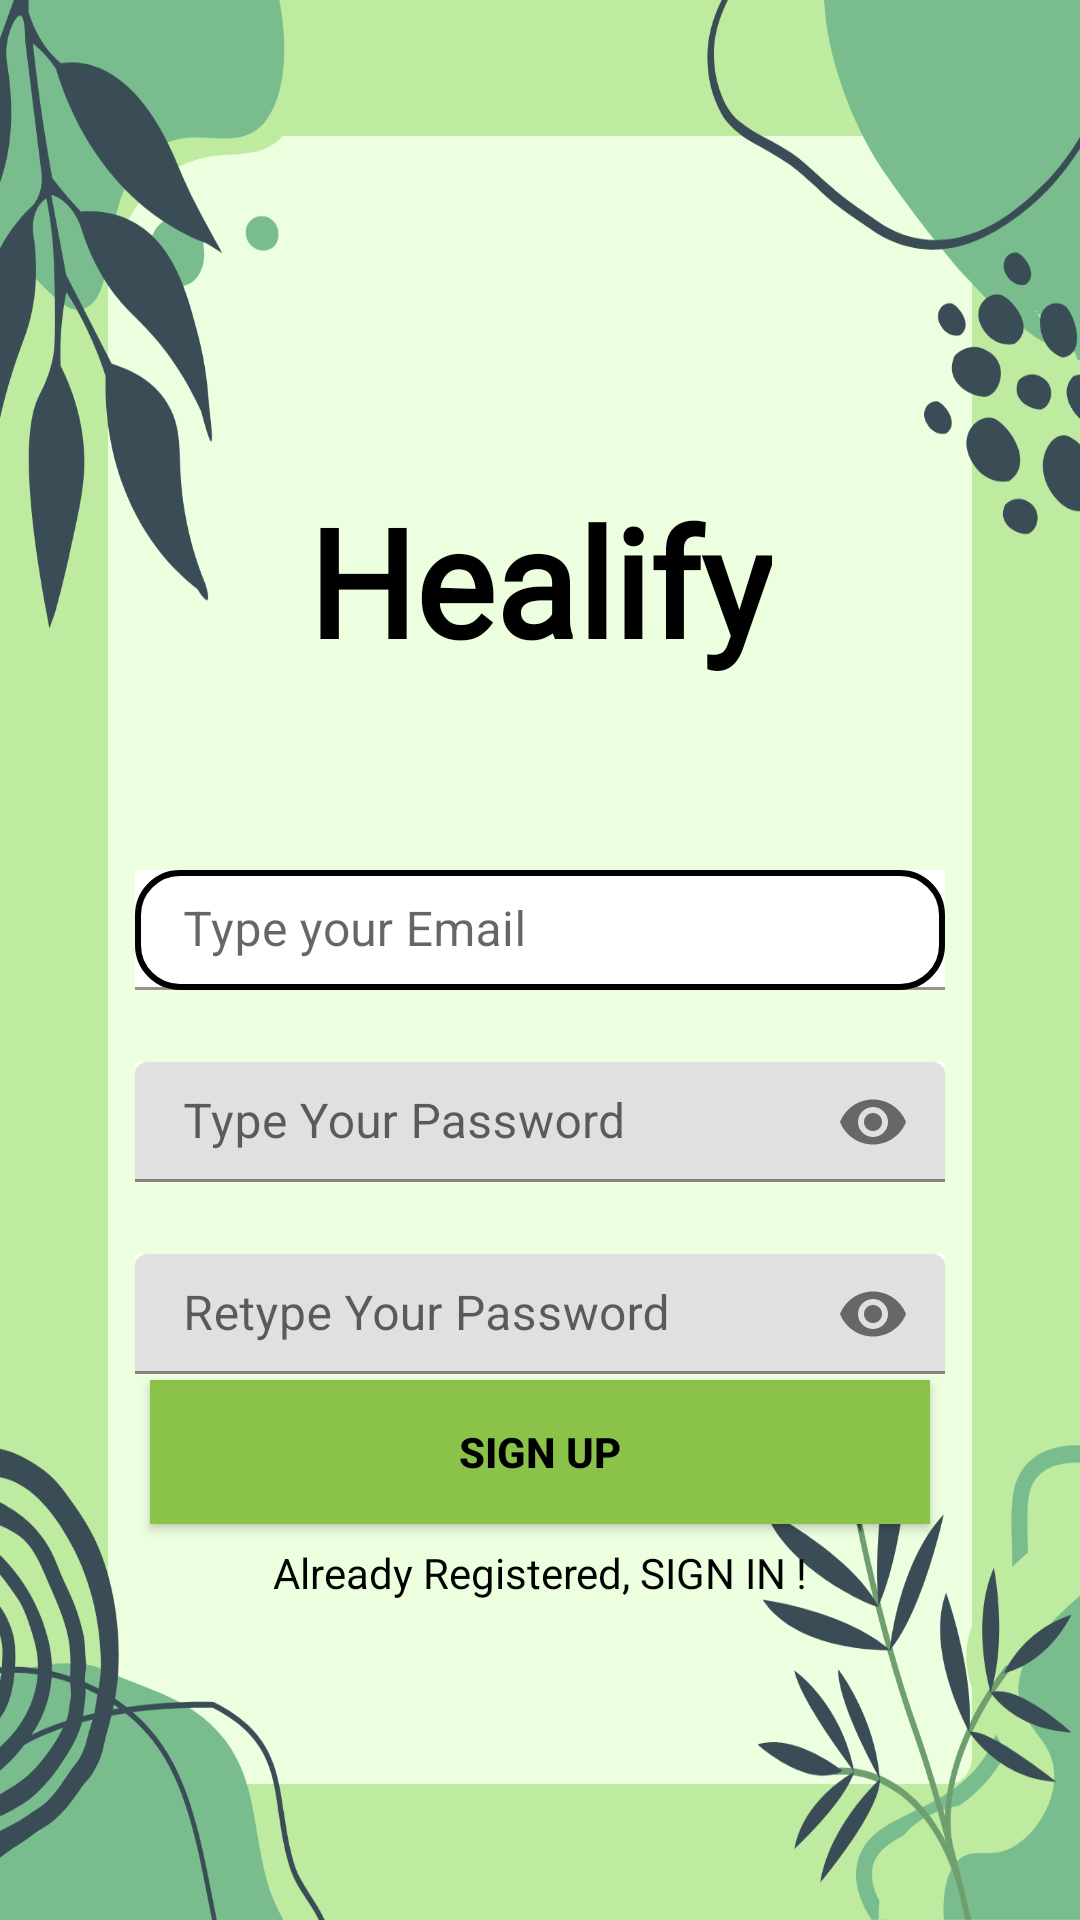

This screen was rendered from an Android layout file. Write that file and the resources it references.
<!-- AndroidManifest.xml: application theme AppTheme -->
<!-- res/layout/activity_sign_up.xml -->
<?xml version="1.0" encoding="utf-8"?>
<androidx.constraintlayout.widget.ConstraintLayout xmlns:android="http://schemas.android.com/apk/res/android"
    xmlns:app="http://schemas.android.com/apk/res-auto"
    xmlns:tools="http://schemas.android.com/tools"
    android:layout_width="match_parent"
    android:layout_height="match_parent"

    tools:context=".SignUpActivity">

    <View
        android:id="@+id/topBar"
        android:layout_width="0dp"
        android:layout_height="match_parent"
        android:background="@drawable/trial2"
        app:layout_constraintTop_toTopOf="parent"
        app:layout_constraintStart_toStartOf="parent"
        app:layout_constraintEnd_toEndOf="parent" />

    
    <TextView
        android:id="@+id/title"
        android:layout_width="wrap_content"
        android:layout_height="wrap_content"
        android:text="Healify"
        android:fontFamily="@font/playwrite_regular"
        android:textSize="50sp"
        android:textColor="@color/black"
        android:textStyle="bold"
        app:layout_constraintTop_toTopOf="parent"
        app:layout_constraintStart_toStartOf="parent"
        app:layout_constraintEnd_toEndOf="parent"
        app:layout_constraintHorizontal_bias="0.5"
        android:layout_marginTop="160dp" />


    <com.google.android.material.textfield.TextInputLayout
        android:id="@+id/emailLayout"
        android:layout_width="match_parent"
        android:layout_height="wrap_content"
        android:layout_marginHorizontal="45dp"
        android:layout_marginTop="290dp"
        app:boxStrokeColor="@color/white"
        app:hintTextColor="@color/white"
        app:layout_constraintEnd_toEndOf="parent"
        app:layout_constraintHorizontal_bias="0.5"
        app:layout_constraintStart_toStartOf="parent"
        app:layout_constraintTop_toTopOf="parent">

        <com.google.android.material.textfield.TextInputEditText
            android:id="@+id/emailEt"

            android:background="@drawable/box_border"

            android:layout_width="match_parent"
            android:layout_height="40dp"
            android:hint="Type your Email"
            android:inputType="textEmailAddress" />
    </com.google.android.material.textfield.TextInputLayout>

    <com.google.android.material.textfield.TextInputLayout
        android:id="@+id/passwordLayout"

        android:layout_width="match_parent"
        android:layout_height="40dp"
        android:layout_marginHorizontal="45dp"
        android:layout_marginTop="24dp"
        android:background="@drawable/box_border"
        app:boxStrokeColor="@color/white"
        app:hintTextColor="@color/white"
        app:layout_constraintEnd_toEndOf="parent"
        app:layout_constraintHorizontal_bias="0.5"
        app:layout_constraintStart_toStartOf="parent"
        app:layout_constraintTop_toBottomOf="@id/emailLayout"
        app:passwordToggleEnabled="true">

        <com.google.android.material.textfield.TextInputEditText
            android:id="@+id/passET"

            android:layout_width="match_parent"
            android:layout_height="wrap_content"
            android:hint="Type Your Password"
            android:inputType="textPassword" />
    </com.google.android.material.textfield.TextInputLayout>

    <com.google.android.material.textfield.TextInputLayout
        android:id="@+id/confirmPasswordLayout"

        android:layout_width="match_parent"
        android:layout_height="40dp"
        android:layout_marginHorizontal="45dp"
        android:layout_marginTop="24dp"
        android:background="@drawable/box_border"
        app:boxStrokeColor="@color/white"
        app:hintTextColor="@color/white"
        app:layout_constraintEnd_toEndOf="parent"
        app:layout_constraintHorizontal_bias="0.5"
        app:layout_constraintStart_toStartOf="parent"
        app:layout_constraintTop_toBottomOf="@id/passwordLayout"
        app:passwordToggleEnabled="true">

        <com.google.android.material.textfield.TextInputEditText
            android:id="@+id/confirmPassEt"

            android:layout_width="match_parent"
            android:layout_height="wrap_content"
            android:hint="Retype Your Password"
            android:inputType="textPassword" />
    </com.google.android.material.textfield.TextInputLayout>

    <androidx.appcompat.widget.AppCompatButton
        android:id="@+id/button"
        android:layout_width="0dp"
        android:layout_height="wrap_content"
        android:layout_marginHorizontal="50dp"
        android:background="@color/button_green"
        android:text="Sign Up"
        android:textColor="@color/black"
        android:textStyle="bold"
        app:layout_constraintBottom_toBottomOf="parent"
        android:layout_marginBottom="130dp"
        app:layout_constraintEnd_toEndOf="parent"
        app:layout_constraintHorizontal_bias="0.5"
        app:layout_constraintStart_toStartOf="parent"
        app:layout_constraintTop_toBottomOf="@+id/confirmPasswordLayout" />
    <TextView
        android:id="@+id/textView"
        android:layout_width="wrap_content"
        android:layout_height="wrap_content"
        android:textColor="@color/black"
        android:layout_marginBottom="100dp"
        android:text="Already Registered, SIGN IN !"
        app:layout_constraintBottom_toBottomOf="parent"
        app:layout_constraintEnd_toEndOf="parent"
        app:layout_constraintHorizontal_bias="0.5"
        app:layout_constraintStart_toStartOf="parent"
        app:layout_constraintTop_toBottomOf="@+id/button" />
</androidx.constraintlayout.widget.ConstraintLayout>
<!-- resources referenced by this layout -->
<resources>
  <color name="black">#FF000000</color>
  <color name="button_green">#8BC34A</color>
  <color name="white">#FFFFFFFF</color>
  <!-- drawable box_border (drawable) -->
  <?xml version="1.0" encoding="utf-8"?>
  <layer-list xmlns:android="http://schemas.android.com/apk/res/android">
      
      <item>
          <shape android:shape="rectangle">
              <solid android:color="#FFFFFF" />
          </shape>
      </item>
      
      <item>
          <shape android:shape="rectangle">
              <stroke android:width="2dp" android:color="#000000" />
              <corners android:radius="14dp" />
          </shape>
      </item>
  </layer-list>
  <!-- drawable trial2: png bitmap (drawable, 183925 bytes) -->
  <style name="AppTheme" parent="Theme.MaterialComponents.DayNight.NoActionBar">
          
  
          <item name="android:textColor">@android:color/black</item>
      </style>
</resources>
